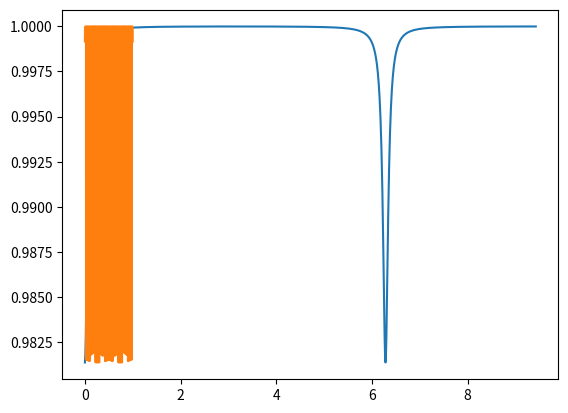

Write the Python code that produced this figure. (Note: this script raises an exception after producing the figure.)
# %%


import numpy as np
import matplotlib.pyplot as plt
from scipy.special import jv  # fonctions de Bessel

# %%


# Parameters of the bow tie cavity
r1 = np.sqrt(88/100)
r2 = np.sqrt(99.98/100)
r3 = r2
r4 = r2
L = 790e-3  # taille de la cavité
lamb = 852e-9  # longueur d'onde du laser
Omega = 20e8  # fréquence de modulation
c = 3e8
beta = 0.05          # indice de modulation
T = 0.2   # période du piezo 
Omega_las = 2*np.pi*c/lamb


# %%


# Liste phase and time
list_phi = np.linspace(0, 3*np.pi, 1000) 
list_time = np.linspace(0, T, 5000)
list_intensity = np.zeros((len(list_phi), len(list_time)))

# %%


# Coefficient de réflexion bow tie
def r_cav(r1, r2, r3, r4, phi):
    """_summary_

    Args:
        r1 (_type_): _description_
        r2 (_type_): _description_
        r3 (_type_): _description_
        r4 (_type_): _description_
        phi (_type_): _description_

    Returns:
        _type_: _description_
    """
    t1 = np.sqrt(1-r1**2)
    R = r1*r2*r3*r4
    return r1 - t1**2*R/r1*np.exp(1j*phi)/(1-R*np.exp(1j*phi))


# Coefficient de réflexion Fabry Perot
def reflection_amplitude2(r, phi):
    return r*(np.exp(1j*phi)-1)/(1-r**2*np.exp(1j*phi))


plt.plot(list_phi, np.abs(r_cav(r1, r2, r3, r4, list_phi))**2)

# %%


# Variation de L avec le temps
def phase(t, Omega):
    # Ramener t dans une période [0, T]
    t_mod = np.mod(t, T)

    # Rampe montante jusqu’à T/2, descendante ensuite
    if t_mod <= T / 2:
        t_eff = t_mod
    else:
        t_eff = T - t_mod  # redescente symétrique

    return (Omega / c) * (L + 8 * lamb / T * t_eff)


t_vals = np.linspace(0, 5*T, 10000)
y_vals = [phase(t, Omega) for t in t_vals]

plt.plot(t_vals, [np.abs(r_cav(r1, r2, r3, r4, phase(t,Omega_las)))**2 for t in t_vals])


# %%

# %%


# Signal réfléchi avec modulation (J0 pour porteuse, J1 pour sidebands)
def E_refl(r1, r2, r3, r4, beta, Omega, t):
    Omega_las = 2*np.pi*c/lamb
    phi = phase(t, Omega_las)
    phi_side = phase(t, Omega)

    # Champs réfléchis
    r0 = r_cav(r1, r2, r3, r4, phi)        # porteuse
    r_plus = r_cav(r1, r2, r3, r4, phi + phi_side)    # sideband +
    r_minus = r_cav(r1, r2, r3, r4, phi - phi_side)   # sideband -

    # Champs modulés
    E0 = jv(0, beta) * r0
    E1_plus = jv(1, beta) * r_plus
    E1_minus = jv(1, beta) * r_minus

    # Signal détecté (intensité sur photodiode)
    E_total = E0 + E1_plus * np.exp(1j * Omega * t) - E1_minus * np.exp(-1j * Omega * t)
    Int = np.abs(E_total)**2

    # Signal DC 
    DC = np.abs(E0)**2 + np.abs(E1_minus)**2 + np.abs(E1_plus)**2

    # Signal AC
    diff_r = r0*np.conjugate(r_plus) - np.conjugate(r0)*r_minus
    AC_r = 2*jv(1, beta)*jv(0, beta)*np.real(diff_r)
    AC_i = 2*jv(1, beta)*jv(0, beta)*np.imag(diff_r)
    AC_total = AC_r*np.cos(Omega*t) + AC_i*np.sin(Omega*t)

    return Int, DC, AC_r, AC_i, AC_total, diff_r
# %%


plt.rcParams.update({
    "text.usetex": True,
    "font.family": "serif",
    "font.size": 14
})


# Tracé 
plt.figure(figsize=(9, 4))
plt.plot(list_time, [E_refl(r1, r2, r3, r4, beta, Omega, t)[3] for t in list_time], 'k', lw=1.5)
plt.axhline(0, color='gray', linestyle='--', linewidth=0.5)
plt.xlabel(r"Time (s)", fontsize = 23) 
plt.ylabel("Reflection coefficient", fontsize = 23)
#plt.title("Intensité réfléchie AC")
#plt.ylim(0.98, 1.003)
plt.xlim(0.0, 0.1)
plt.grid(True)
plt.legend()
plt.tight_layout()
plt.show()




# %%

phi = 2*np.pi*L/lamb
phi_side = Omega/c*L
r0 = r_cav(r1, r2, r3, r4, phi)        # porteuse
r_plus = r_cav(r1, r2, r3, r4, phi + phi_side)    # sideband +
r_minus = r_cav(r1, r2, r3, r4, phi - phi_side)   # sideband -

#r0 = reflection_amplitude2(0.99, phi)        # porteuse
#r_plus = reflection_amplitude2(0.99, phi + phi_side)    # sideband +
#r_minus = reflection_amplitude2(0.99, phi - phi_side)   # sideband -


E0 = jv(0, beta) * r0
E1_plus = jv(1, beta) * r_plus
E1_minus = jv(1, beta) * r_minus

DC = np.abs(E0)**2 + np.abs(E1_minus)**2 + np.abs(E1_plus)**2

diff_r = r0*np.conj(r_plus) - np.conj(r0)*r_minus


AC_r = 2*jv(1,beta)*jv(0,beta)*np.real(diff_r)
AC_i = 2*jv(1,beta)*jv(0,beta)*np.imag(diff_r)

# %%


def calcul_fft(signal, fe):
    """
    Calcule et affiche la FFT d'un signal temporel.
    
    signal : list or numpy array
        Signal temporel (amplitude en fonction du temps)
    fe : float
        Fréquence d'échantillonnage en Hz (nombre de points par seconde)
    """
    # Conversion en array numpy (au cas où c'est une liste)
    signal = np.array(signal)

    N = len(signal)                 # Nombre de points
    fft_vals = np.fft.fft(signal)  # FFT brute
    fft_freq = np.fft.fftfreq(N, 1/fe)  # Axes de fréquences

    # On ne garde que la partie positive (utile)
    pos_mask = fft_freq >= 0
    freqs = fft_freq[pos_mask]
    fft_magnitude = np.abs(fft_vals[pos_mask]) / N  # Normalisation

    # Affichage
    plt.figure(figsize=(10, 5))
    plt.plot(freqs, fft_magnitude)
    plt.xlabel("Fréquence (Hz)")
    plt.ylabel("Amplitude")
    plt.title("Spectre en fréquence du signal")
    plt.grid(True)
    plt.show()

    return freqs, fft_magnitude


signal = [np.imag(E_refl(r1, r2, r3, r4, beta, Omega, t)[5]) for t in list_time]
calcul_fft(signal, fe=10*Omega)


# %%



plt.plot(list_time, [np.abs(r_cav(r1, r2, r3, r4, phase(t, Omega_las)))**2 for t in list_time], 'k')
plt.xlabel('Time (s)')
plt.ylabel(r'$|r(\omega)|^2$')
plt.title('Bow tie cavity reflection coefficient')
plt.axhline(0, color='gray', linestyle='--', linewidth=0.5)
plt.grid(True)
plt.ylim(0.98, 1.002)
plt.legend()
plt.tight_layout()
plt.show()
# %%
